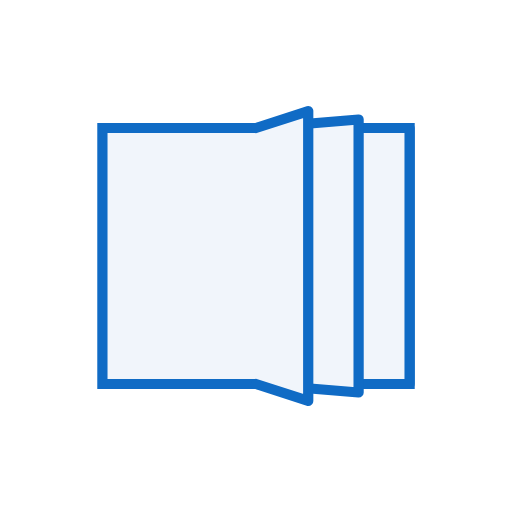
t = 0.00 s
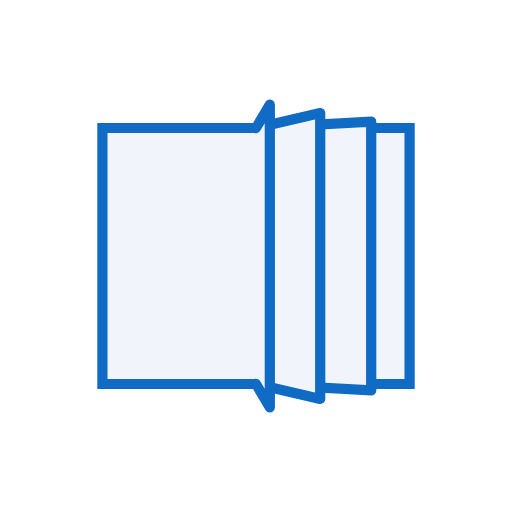
t = 0.13 s
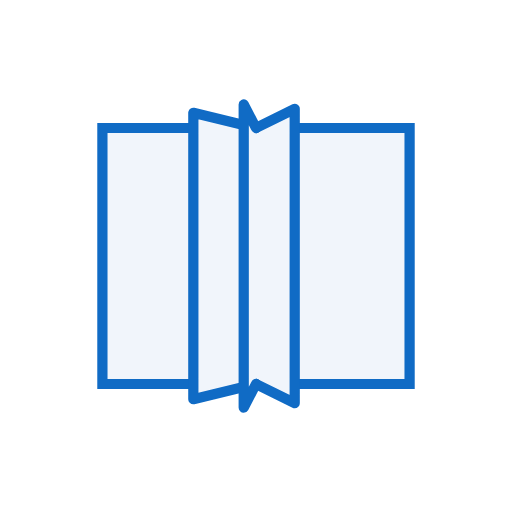
t = 0.37 s
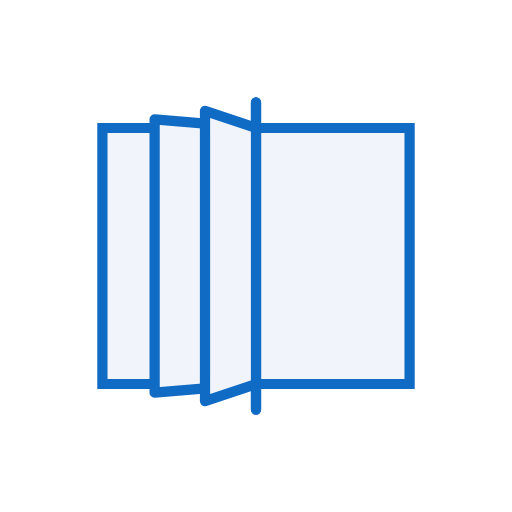
t = 0.50 s
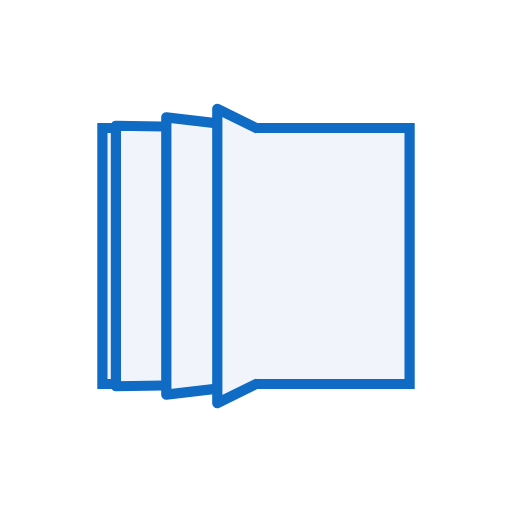
t = 0.63 s
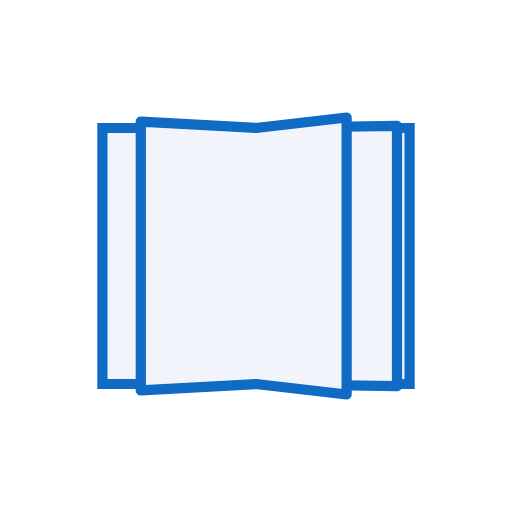
t = 0.88 s

The animated SVG that drew these frames (rendered in a browser with its animation timeline set to each time). Animation: 12 SMIL elements (animate=12); one cycle of 1.00 s, repeats indefinitely.

<svg xmlns="http://www.w3.org/2000/svg" xmlns:xlink="http://www.w3.org/1999/xlink" style="margin:auto;background:#fff;display:block;" width="200px" height="200px" viewBox="0 0 100 100" preserveAspectRatio="xMidYMid">
<path d="M20 25L80 25L80 75L20 75Z" fill="#f1f5fb" stroke="#106bc5" stroke-width="2"></path><path d="M50 25L80 25L80 75L50 75" fill="#f1f5fb" stroke="#106bc5" stroke-width="2" stroke-linejoin="round" stroke-linecap="round">
  <animate attributeName="d" dur="1s" repeatCount="indefinite" begin="0s" keyTimes="0;0.5;0.501;1" values="M50 25L80 25L80 75L50 75;M50 25L50 20L50 80L50 75;M50 25L80 25L80 75L50 75;M50 25L80 25L80 75L50 75"></animate>
  <animate attributeName="opacity" dur="1s" repeatCount="indefinite" begin="0s" keyTimes="0;0.5;0.5001;1" values="1;1;0;0"></animate>
</path><path d="M50 25L80 25L80 75L50 75" fill="#f1f5fb" stroke="#106bc5" stroke-width="2" stroke-linejoin="round" stroke-linecap="round">
  <animate attributeName="d" dur="1s" repeatCount="indefinite" begin="-0.166s" keyTimes="0;0.5;0.501;1" values="M50 25L80 25L80 75L50 75;M50 25L50 20L50 80L50 75;M50 25L80 25L80 75L50 75;M50 25L80 25L80 75L50 75"></animate>
  <animate attributeName="opacity" dur="1s" repeatCount="indefinite" begin="-0.166s" keyTimes="0;0.5;0.5001;1" values="1;1;0;0"></animate>
</path><path d="M50 25L80 25L80 75L50 75" fill="#f1f5fb" stroke="#106bc5" stroke-width="2" stroke-linejoin="round" stroke-linecap="round">
  <animate attributeName="d" dur="1s" repeatCount="indefinite" begin="-0.33s" keyTimes="0;0.5;0.501;1" values="M50 25L80 25L80 75L50 75;M50 25L50 20L50 80L50 75;M50 25L80 25L80 75L50 75;M50 25L80 25L80 75L50 75"></animate>
  <animate attributeName="opacity" dur="1s" repeatCount="indefinite" begin="-0.33s" keyTimes="0;0.5;0.5001;1" values="1;1;0;0"></animate>
</path><path d="M50 25L80 25L80 75L50 75" fill="#f1f5fb" stroke="#106bc5" stroke-width="2" stroke-linejoin="round" stroke-linecap="round">
  <animate attributeName="d" dur="1s" repeatCount="indefinite" begin="-0.33s" keyTimes="0;0.499;0.5;1" values="M50 25L20 25L20 75L50 75;M50 25L20 25L20 75L50 75;M50 25L50 20L50 80L50 75;M50 25L20 25L20 75L50 75"></animate>
  <animate attributeName="opacity" dur="1s" repeatCount="indefinite" begin="-0.33s" keyTimes="0;0.4999;0.5;1" values="0;0;1;1"></animate>
</path><path d="M50 25L80 25L80 75L50 75" fill="#f1f5fb" stroke="#106bc5" stroke-width="2" stroke-linejoin="round" stroke-linecap="round">
  <animate attributeName="d" dur="1s" repeatCount="indefinite" begin="-0.166s" keyTimes="0;0.499;0.5;1" values="M50 25L20 25L20 75L50 75;M50 25L20 25L20 75L50 75;M50 25L50 20L50 80L50 75;M50 25L20 25L20 75L50 75"></animate>
  <animate attributeName="opacity" dur="1s" repeatCount="indefinite" begin="-0.166s" keyTimes="0;0.4999;0.5;1" values="0;0;1;1"></animate>
</path><path d="M50 25L80 25L80 75L50 75" fill="#f1f5fb" stroke="#106bc5" stroke-width="2" stroke-linejoin="round" stroke-linecap="round">
  <animate attributeName="d" dur="1s" repeatCount="indefinite" begin="0s" keyTimes="0;0.499;0.5;1" values="M50 25L20 25L20 75L50 75;M50 25L20 25L20 75L50 75;M50 25L50 20L50 80L50 75;M50 25L20 25L20 75L50 75"></animate>
  <animate attributeName="opacity" dur="1s" repeatCount="indefinite" begin="0s" keyTimes="0;0.4999;0.5;1" values="0;0;1;1"></animate>
</path>
</svg>
